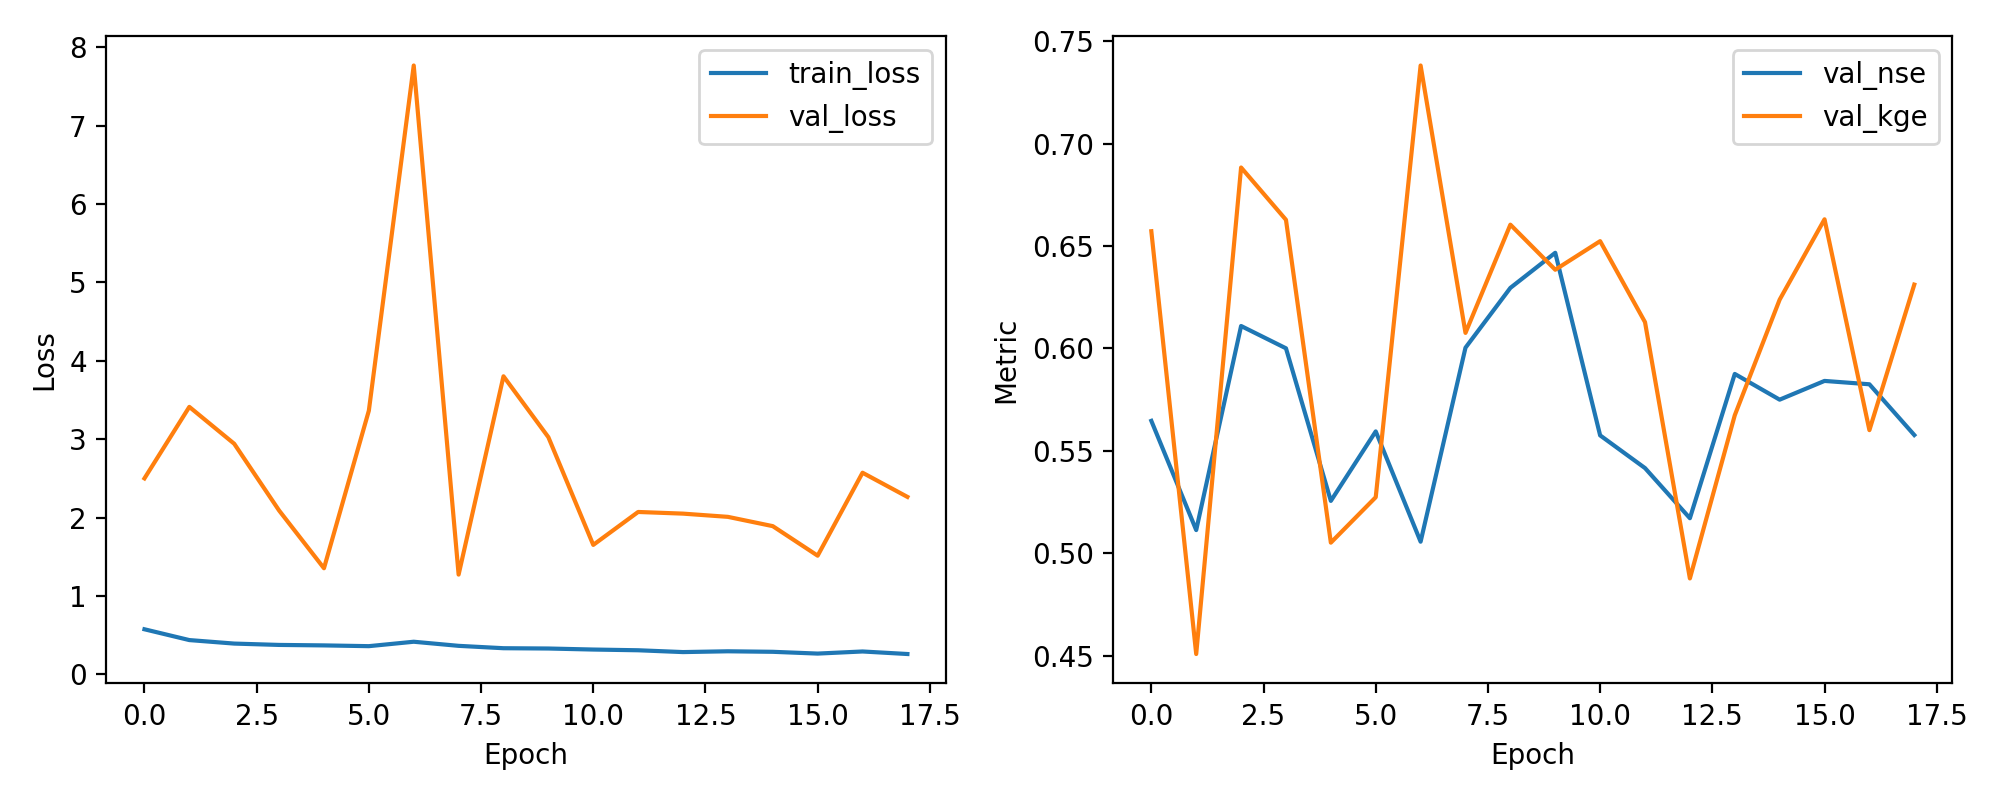

The file beside this chart, header and first rows:
epoch, train_loss, val_loss, val_nse, val_kge
1, 0.575, 2.5, 0.5646, 0.6572
2, 0.4371, 3.412, 0.5113, 0.4508
3, 0.3925, 2.941, 0.6109, 0.6883
4, 0.3753, 2.09, 0.6001, 0.6628
5, 0.3693, 1.353, 0.5255, 0.5051
6, 0.3596, 3.364, 0.5595, 0.5273
7, 0.416, 7.766, 0.5056, 0.7382
8, 0.3636, 1.273, 0.6003, 0.6076
9, 0.3334, 3.802, 0.6296, 0.6604
10, 0.3296, 3.025, 0.6467, 0.6384
11, 0.3164, 1.651, 0.5575, 0.6524
12, 0.3072, 2.071, 0.5416, 0.6128
13, 0.2841, 2.05, 0.5171, 0.4877
14, 0.2942, 2.009, 0.5875, 0.5673
15, 0.2876, 1.89, 0.575, 0.6238
16, 0.2649, 1.514, 0.5841, 0.6631
17, 0.2918, 2.572, 0.5825, 0.5601
18, 0.2594, 2.263, 0.5577, 0.6312
